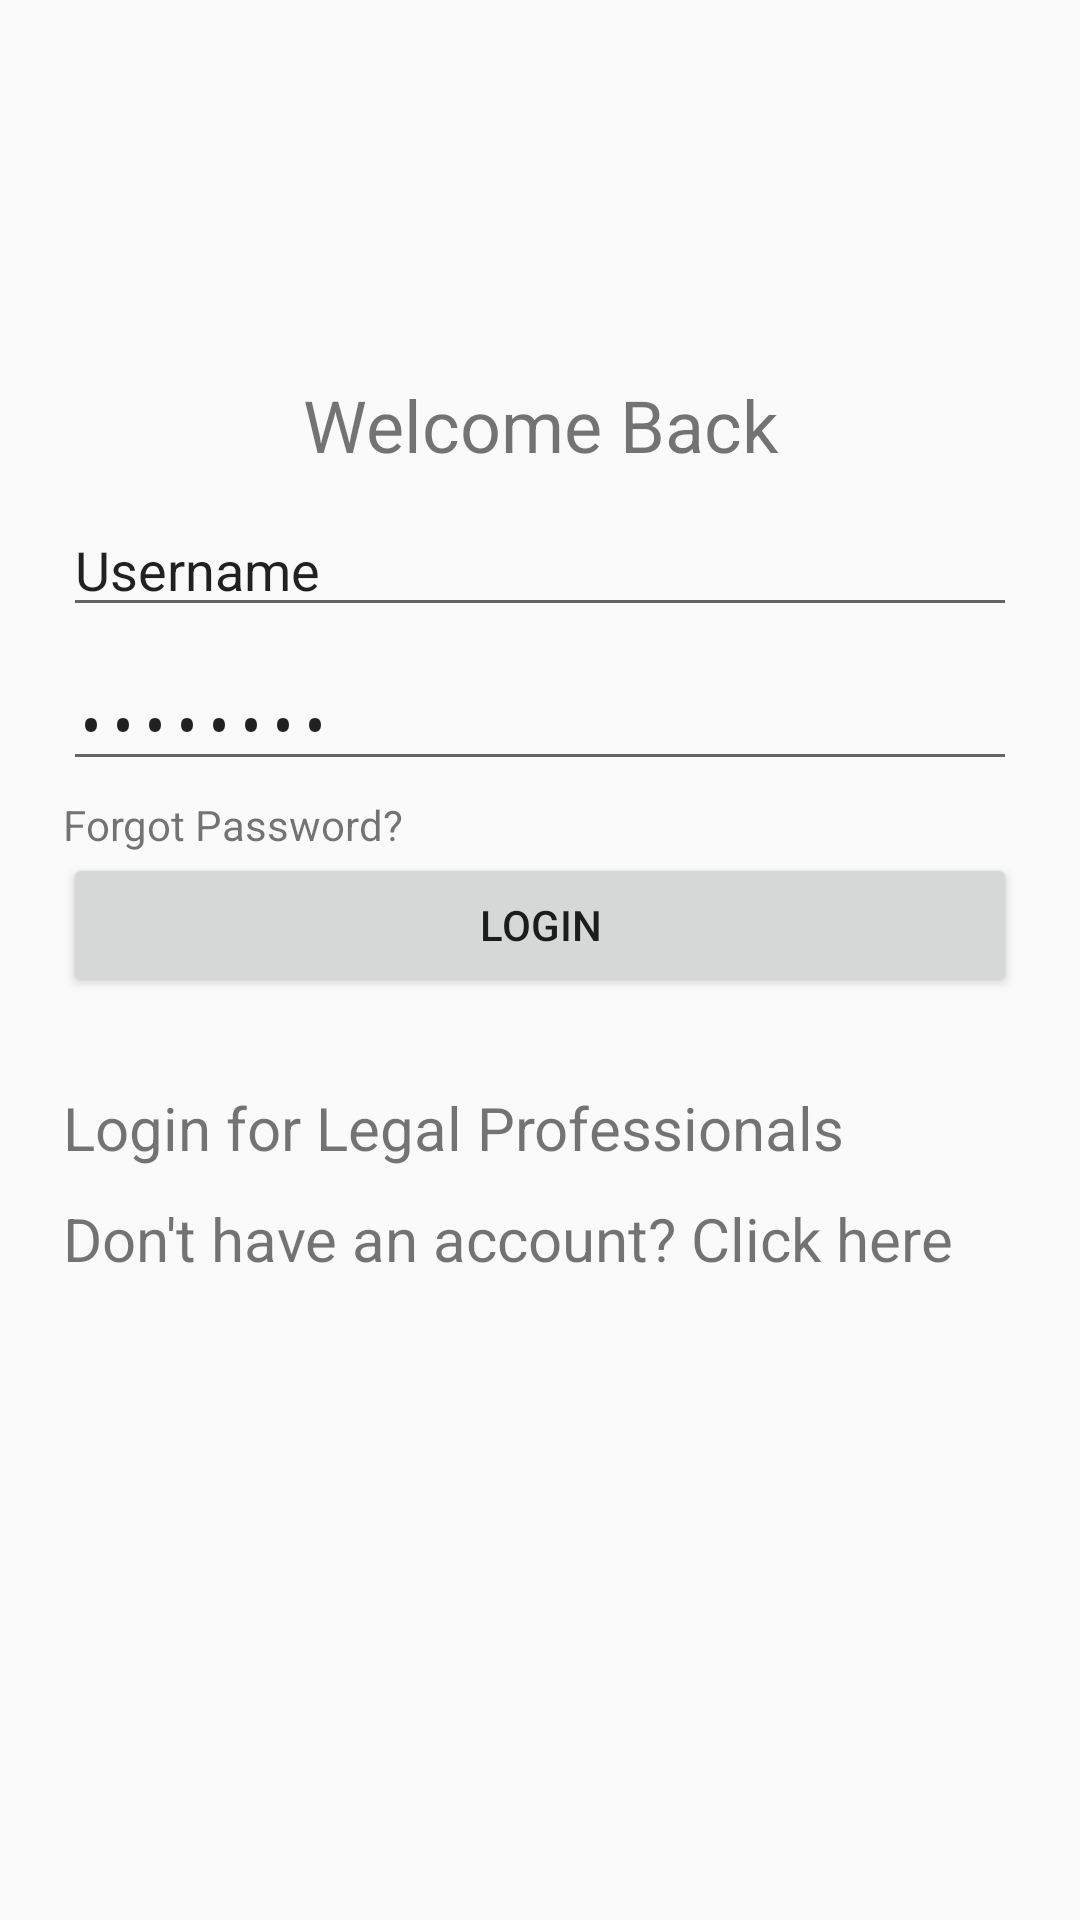

Write the Android layout XML for this screen, with the resource values it uses.
<!-- AndroidManifest.xml: application theme Theme.TulongLegal -->
<!-- res/layout/login_page.xml -->
<?xml version="1.0" encoding="utf-8"?>
<androidx.constraintlayout.widget.ConstraintLayout xmlns:android="http://schemas.android.com/apk/res/android"
	xmlns:app="http://schemas.android.com/apk/res-auto"
	xmlns:tools="http://schemas.android.com/tools"
	android:id="@+id/linearLayout"
	android:layout_width="match_parent"
	android:layout_height="match_parent"
	android:background="@drawable/appbg">

	<LinearLayout
		android:layout_width="match_parent"
		android:layout_height="wrap_content"
		android:layout_marginStart="1dp"
		android:layout_marginTop="1dp"
		android:layout_marginEnd="1dp"
		android:layout_marginBottom="1dp"
		android:orientation="vertical"
		android:padding="20dp"
		app:layout_constraintBottom_toBottomOf="parent"
		app:layout_constraintEnd_toEndOf="parent"
		app:layout_constraintStart_toStartOf="parent"
		app:layout_constraintTop_toTopOf="parent"
		app:layout_constraintVertical_bias="0.351">

		<TextView
			android:id="@+id/textView"
			android:layout_width="match_parent"
			android:layout_height="wrap_content"
			android:text="Welcome Back"
			android:textAlignment="center"
			android:textSize="24sp" />

		<EditText
			android:id="@+id/editTextText"
			android:layout_width="match_parent"
			android:layout_height="wrap_content"
			android:layout_marginTop="10dp"
			android:ems="10"
			android:inputType="text"
			android:text="Username" />

		<EditText
			android:id="@+id/editTextNumberPassword"
			android:layout_width="match_parent"
			android:layout_height="wrap_content"
			android:layout_marginTop="10dp"
			android:ems="10"
			android:inputType="numberPassword"
			android:text="Password" />

		<TextView
			android:id="@+id/textView2"
			android:layout_width="match_parent"
			android:layout_height="wrap_content"
			android:layout_marginTop="5dp"
			android:clickable="true"
			android:text="Forgot Password?" />

		<Button
			android:id="@+id/button"
			android:layout_width="match_parent"
			android:layout_height="wrap_content"
			android:text="Login"
			android:onClick="clientLogin"/>

		<TextView
			android:id="@+id/textView3"
			android:layout_width="match_parent"
			android:layout_height="wrap_content"
			android:layout_marginTop="30dp"
			android:text="Login for Legal Professionals"
			android:textSize="20sp" />

		<TextView
			android:id="@+id/textView4"
			android:layout_width="match_parent"
			android:layout_height="wrap_content"
			android:layout_marginTop="10dp"
			android:text="Don't have an account? Click here"
			android:textSize="20sp" />
	</LinearLayout>
</androidx.constraintlayout.widget.ConstraintLayout>
<!-- resources referenced by this layout -->
<resources>
  <style name="Theme.TulongLegal" parent="android:Theme.Material.Light.NoActionBar" />
</resources>
